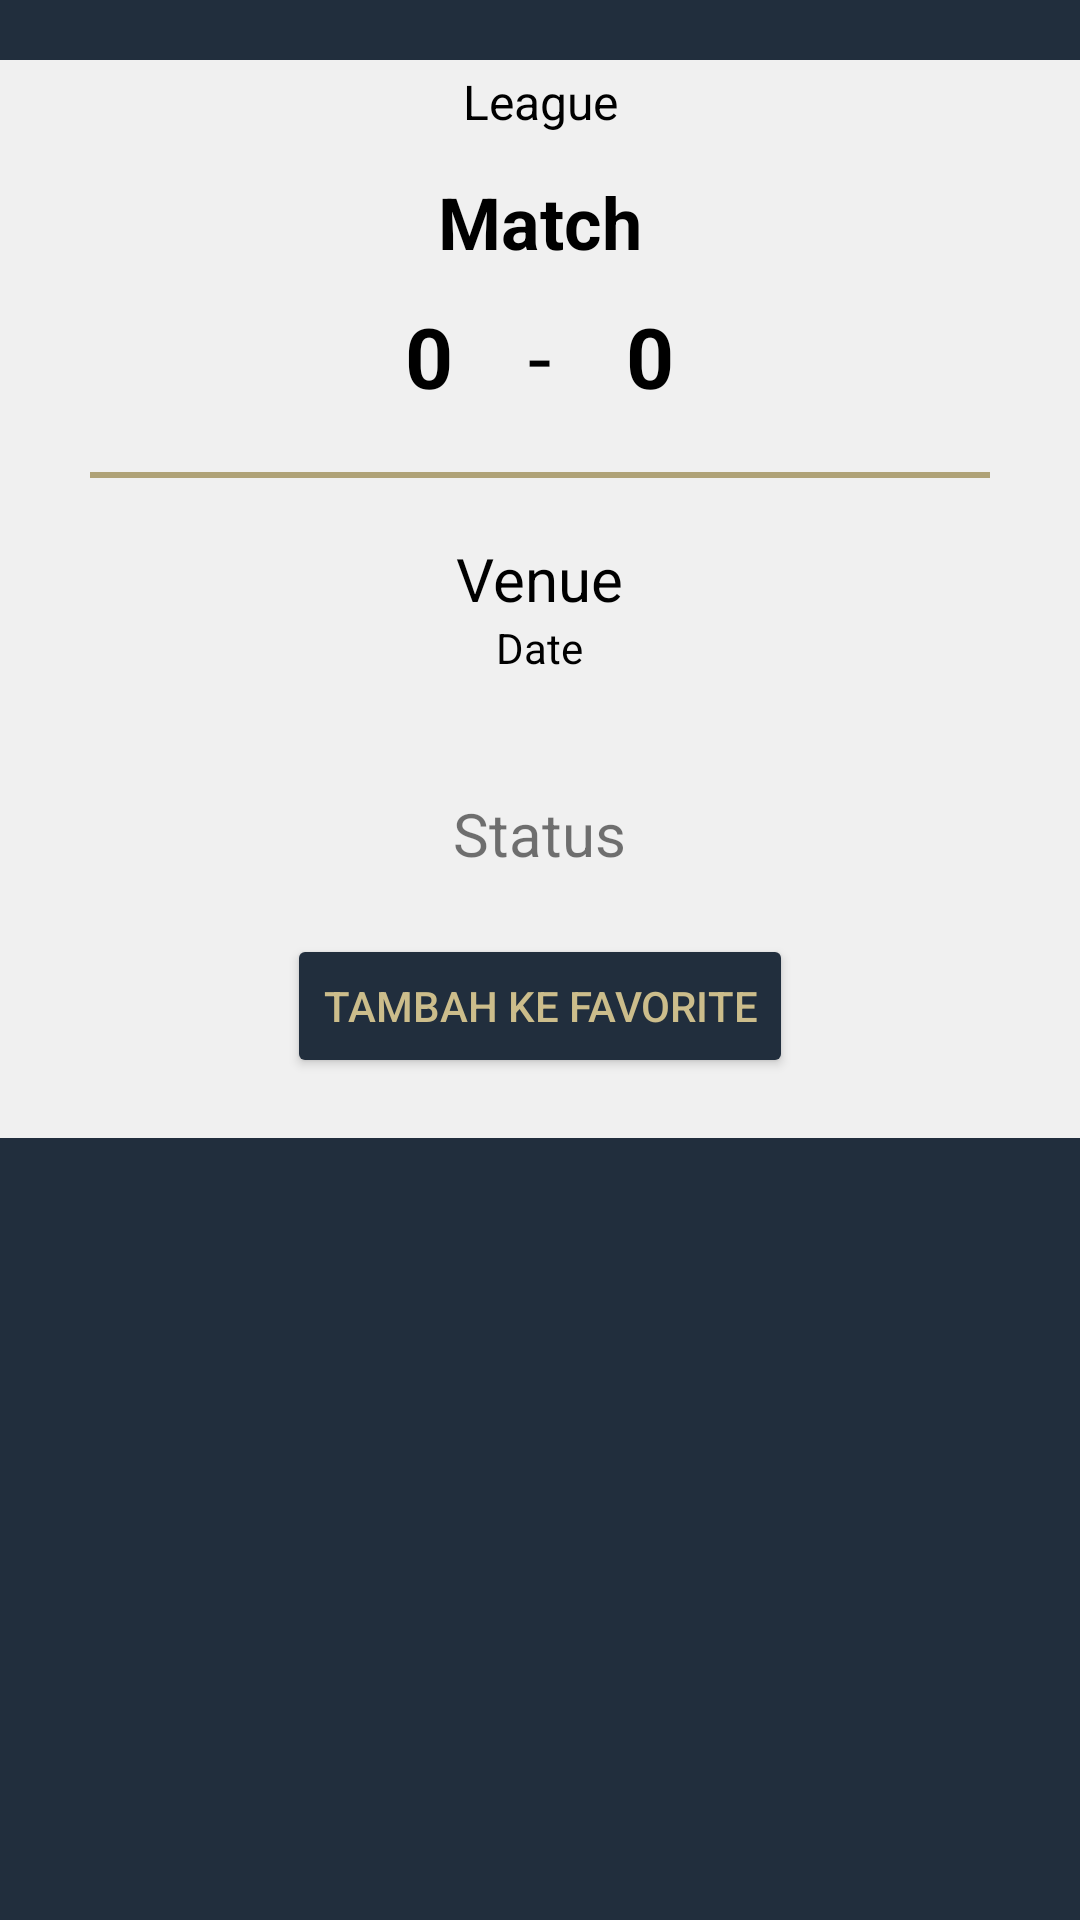

This screen was rendered from an Android layout file. Write that file and the resources it references.
<!-- AndroidManifest.xml: application theme Theme.Football_2474 -->
<!-- res/layout/activity_detail.xml -->
<?xml version="1.0" encoding="utf-8"?>
<LinearLayout xmlns:android="http://schemas.android.com/apk/res/android"
    xmlns:tools="http://schemas.android.com/tools"
    android:layout_width="match_parent"
    android:layout_height="match_parent"
    android:paddingVertical="20dp"
    android:background="@color/primaryColor"
    android:orientation="vertical"
    tools:context=".activity.DetailActivity">

    <LinearLayout
        android:layout_width="match_parent"
        android:layout_height="wrap_content"
        android:background="#f0f0f0"
        android:paddingBottom="20dp"
        android:orientation="vertical">

        <ImageView
            android:id="@+id/imgDetail"
            android:layout_width="match_parent"
            android:layout_height="wrap_content"
            android:contentDescription="Detail Poster Movie"
            android:scaleType="fitCenter"/>
        <TextView
            android:id="@+id/leagueName"
            android:layout_width="match_parent"
            android:layout_height="wrap_content"
            android:text="League"
            android:textSize="16dp"
            android:textAlignment="center"
            android:textColor="@color/black"
            android:padding="3dp"/>

        <RelativeLayout
            android:layout_width="wrap_content"
            android:layout_height="wrap_content"
            android:layout_gravity="center"
            android:layout_margin="5dp"
            android:padding="5dp">

            <TextView
                android:id="@+id/txtEventDetail"
                android:layout_width="wrap_content"
                android:layout_height="wrap_content"
                android:text="Match"
                android:textColor="@color/black"
                android:textSize="24sp"
                android:textStyle="bold" />
        </RelativeLayout>

        <LinearLayout
            android:layout_width="wrap_content"
            android:layout_height="wrap_content"
            android:orientation="horizontal"
            android:layout_gravity="center">

            <TextView
                android:id="@+id/homeScore"
                android:layout_width="wrap_content"
                android:layout_height="wrap_content"
                android:text="0"
                android:textSize="28sp"
                android:textStyle="bold"
                android:textColor="@color/black" />

            <TextView
                android:layout_width="wrap_content"
                android:layout_height="wrap_content"
                android:text="-"
                android:textSize="28sp"
                android:layout_marginLeft="25dp"
                android:layout_marginRight="25dp"
                android:textColor="@color/black" />

            <TextView
                android:id="@+id/awayScore"
                android:layout_width="wrap_content"
                android:layout_height="wrap_content"
                android:text="0"
                android:textSize="28sp"
                android:textStyle="bold"
                android:textColor="@color/black" />

        </LinearLayout>

        <View
            android:layout_width="300dp"
            android:layout_height="2dp"
            android:layout_gravity="center"
            android:layout_marginVertical="20dp"
            android:background="@color/secondaryColor"/>

        <TextView
            android:id="@+id/venueName"
            android:layout_gravity="center"
            android:layout_width="wrap_content"
            android:layout_height="wrap_content"
            android:text="Venue"
            android:textSize="20dp"
            android:textColor="@color/black" />


        <TextView
            android:id="@+id/txtDateDetail"
            android:layout_width="wrap_content"
            android:layout_height="wrap_content"
            android:layout_gravity="center"
            android:textSize="14sp"
            android:textColor="@color/black"
            android:text="Date" />
        <TextView
            android:id="@+id/txtTimeDetail"
            android:gravity="center"
            android:textColor="@color/black"
            android:layout_width="match_parent"
            android:layout_height="wrap_content"/>

        <TextView
            android:id="@+id/txtStatus"
            android:layout_width="wrap_content"
            android:layout_height="wrap_content"
            android:layout_gravity="center"
            android:textSize="20sp"
            android:layout_marginVertical="20dp"
            android:text="Status" />

        <Button
            android:id="@+id/btnFavorite"
            android:padding="12dp"
            android:layout_gravity="center"
            android:backgroundTint="@color/primaryColor"
            android:textColor="@color/secondaryLightColor"
            android:layout_height="wrap_content"
            android:layout_width="wrap_content"
            android:text="Tambah ke Favorite"/>

    </LinearLayout>

</LinearLayout>
<!-- resources referenced by this layout -->
<resources>
  <color name="black">#000000</color>
  <color name="primaryColor">#212E3D</color>
  <color name="secondaryColor">#AFA277</color>
  <color name="secondaryLightColor">#CCBD8B</color>
  <style name="Theme.Football_2474" parent="Theme.MaterialComponents.DayNight.DarkActionBar">
          
          <item name="colorPrimary">@color/primaryColor</item>
          <item name="colorPrimaryVariant">@color/primaryLightColor</item>
          <item name="colorOnPrimary">@color/white</item>
          
          <item name="colorSecondary">@color/secondaryColor</item>
          <item name="colorSecondaryVariant">@color/secondaryLightColor</item>
          <item name="colorOnSecondary">@color/black</item>
          
          <item name="android:statusBarColor" tools:targetApi="l">?attr/colorPrimaryVariant</item>
          
      </style>
  <color name="primaryLightColor">#304359</color>
  <color name="white">#ffffff</color>
</resources>
